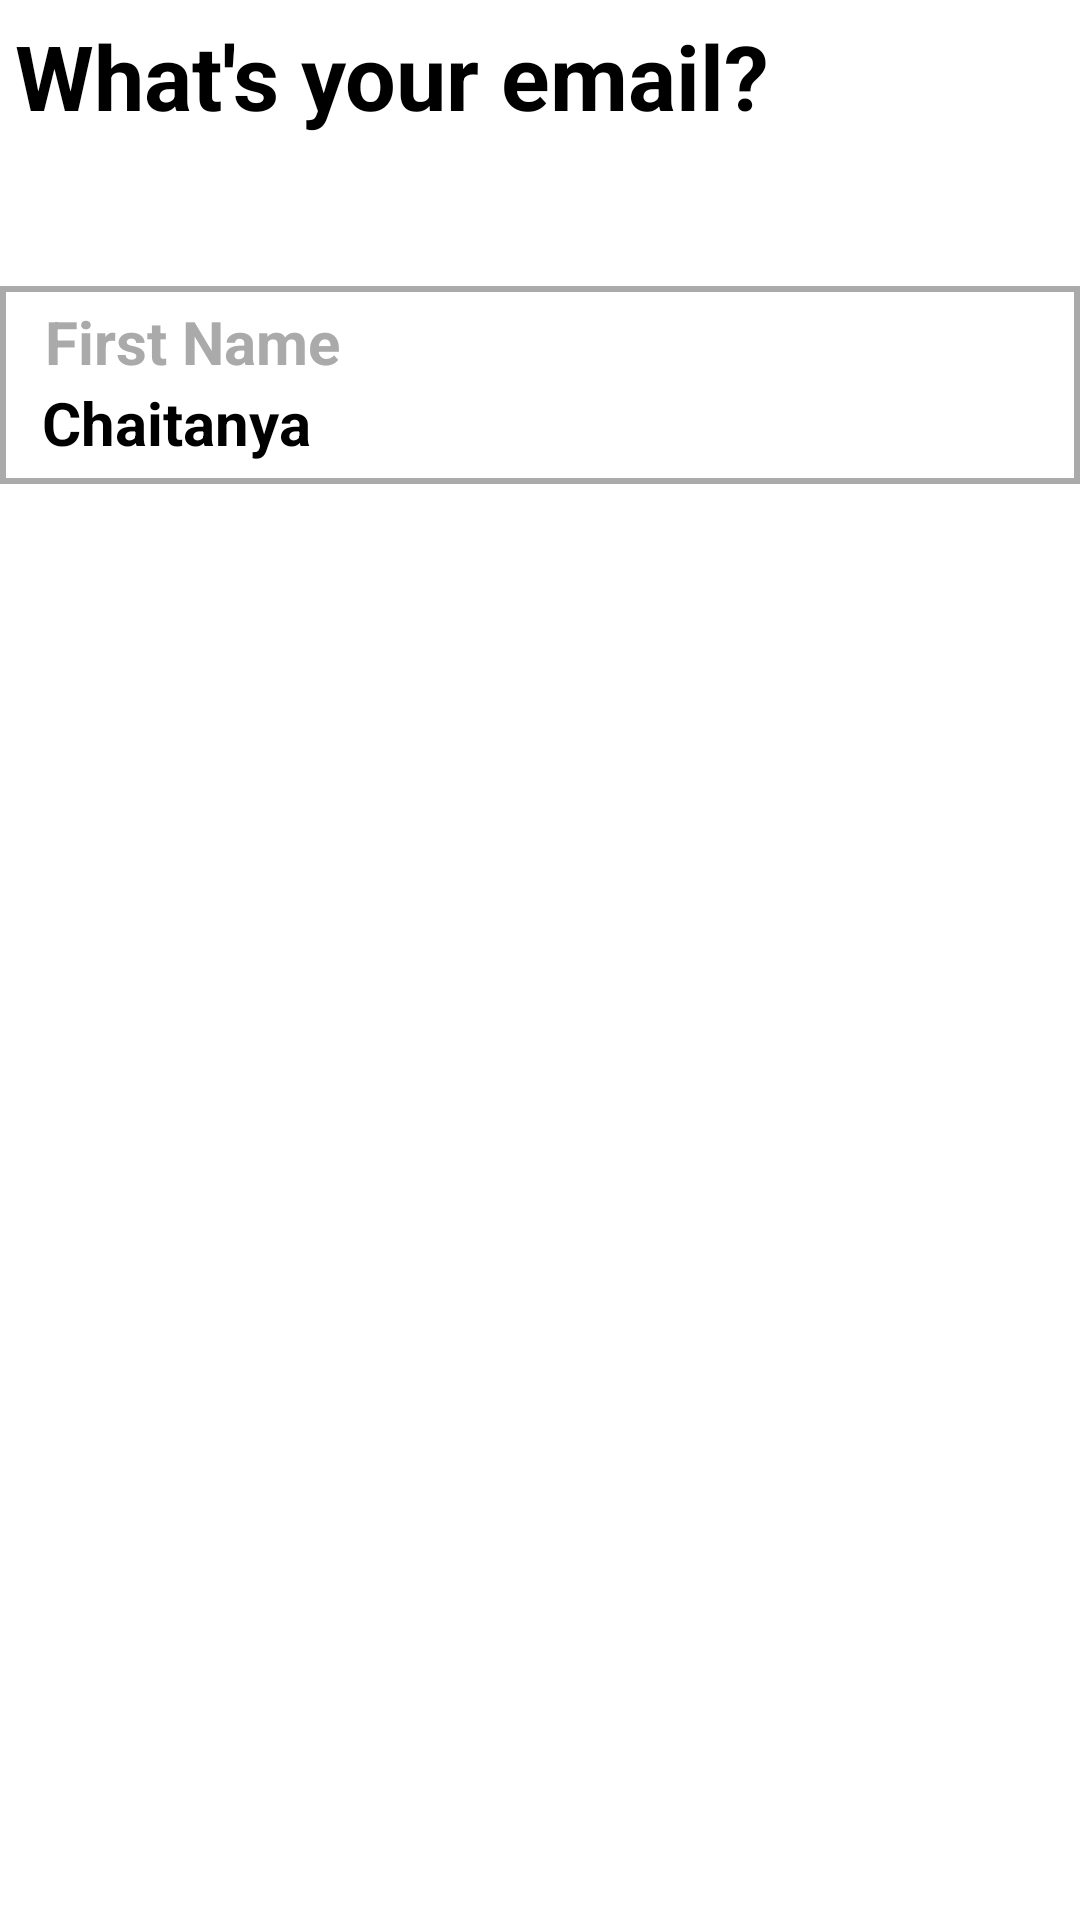

This screen was rendered from an Android layout file. Write that file and the resources it references.
<!-- AndroidManifest.xml: application theme Theme.AppCompat.NoActionBar -->
<!-- res/layout/fragment_edit_email.xml -->
<?xml version="1.0" encoding="utf-8"?>
<RelativeLayout xmlns:android="http://schemas.android.com/apk/res/android"
    xmlns:app="http://schemas.android.com/apk/res-auto"
    xmlns:tools="http://schemas.android.com/tools"
    android:layout_width="match_parent"
    android:layout_height="match_parent"
    android:layout_margin="30dp"
    android:background="@android:color/white"
    android:orientation="vertical">

    <TextView
        android:id="@+id/email_header_tv"
        android:layout_width="match_parent"
        android:layout_height="wrap_content"
        android:layout_marginLeft="5dp"
        android:layout_marginTop="5dp"
        android:layout_marginBottom="50dp"
        android:text="What's your email?"
        android:textColor="@android:color/black"
        android:textSize="30sp"
        android:textStyle="bold" />

    <include
        android:id="@+id/include_layout"
        layout="@layout/comon_editable_layout"
        android:layout_width="match_parent"
        android:layout_height="wrap_content"
        android:layout_below="@id/email_header_tv" />

</RelativeLayout>
<!-- res/layout/comon_editable_layout.xml (included above) -->
<?xml version="1.0" encoding="utf-8"?>
<LinearLayout xmlns:android="http://schemas.android.com/apk/res/android"
    xmlns:app="http://schemas.android.com/apk/res-auto"
    xmlns:tools="http://schemas.android.com/tools"
    android:layout_width="match_parent"
    android:layout_height="wrap_content"
    android:background="@drawable/border"
    android:gravity="center_vertical"
    android:orientation="vertical"
    android:paddingLeft="10dp"
    android:paddingRight="10dp">

    <TextView
        android:id="@+id/edit_label_tv"
        android:layout_width="match_parent"
        android:layout_height="wrap_content"
        android:layout_marginLeft="5dp"
        android:layout_marginTop="5dp"
        android:text="First Name"
        android:textColor="@android:color/darker_gray"
        android:textSize="20sp"
        android:textStyle="bold" />

    <EditText
        android:id="@+id/edit_value_tv"
        android:layout_width="match_parent"
        android:layout_height="wrap_content"
        android:paddingTop="0dp"
        android:text="Chaitanya"
        android:textColor="@android:color/black"
        android:textSize="20sp"
        android:textStyle="bold" />
</LinearLayout>
<!-- resources referenced by this layout -->
<resources>
  <!-- drawable border (drawable) -->
  <shape xmlns:android="http://schemas.android.com/apk/res/android"
      android:shape="rectangle">
      <stroke
          android:width="2dp"
          android:color="@android:color/darker_gray" />
      <solid android:color="#FFFFFF" />
  </shape>
</resources>
